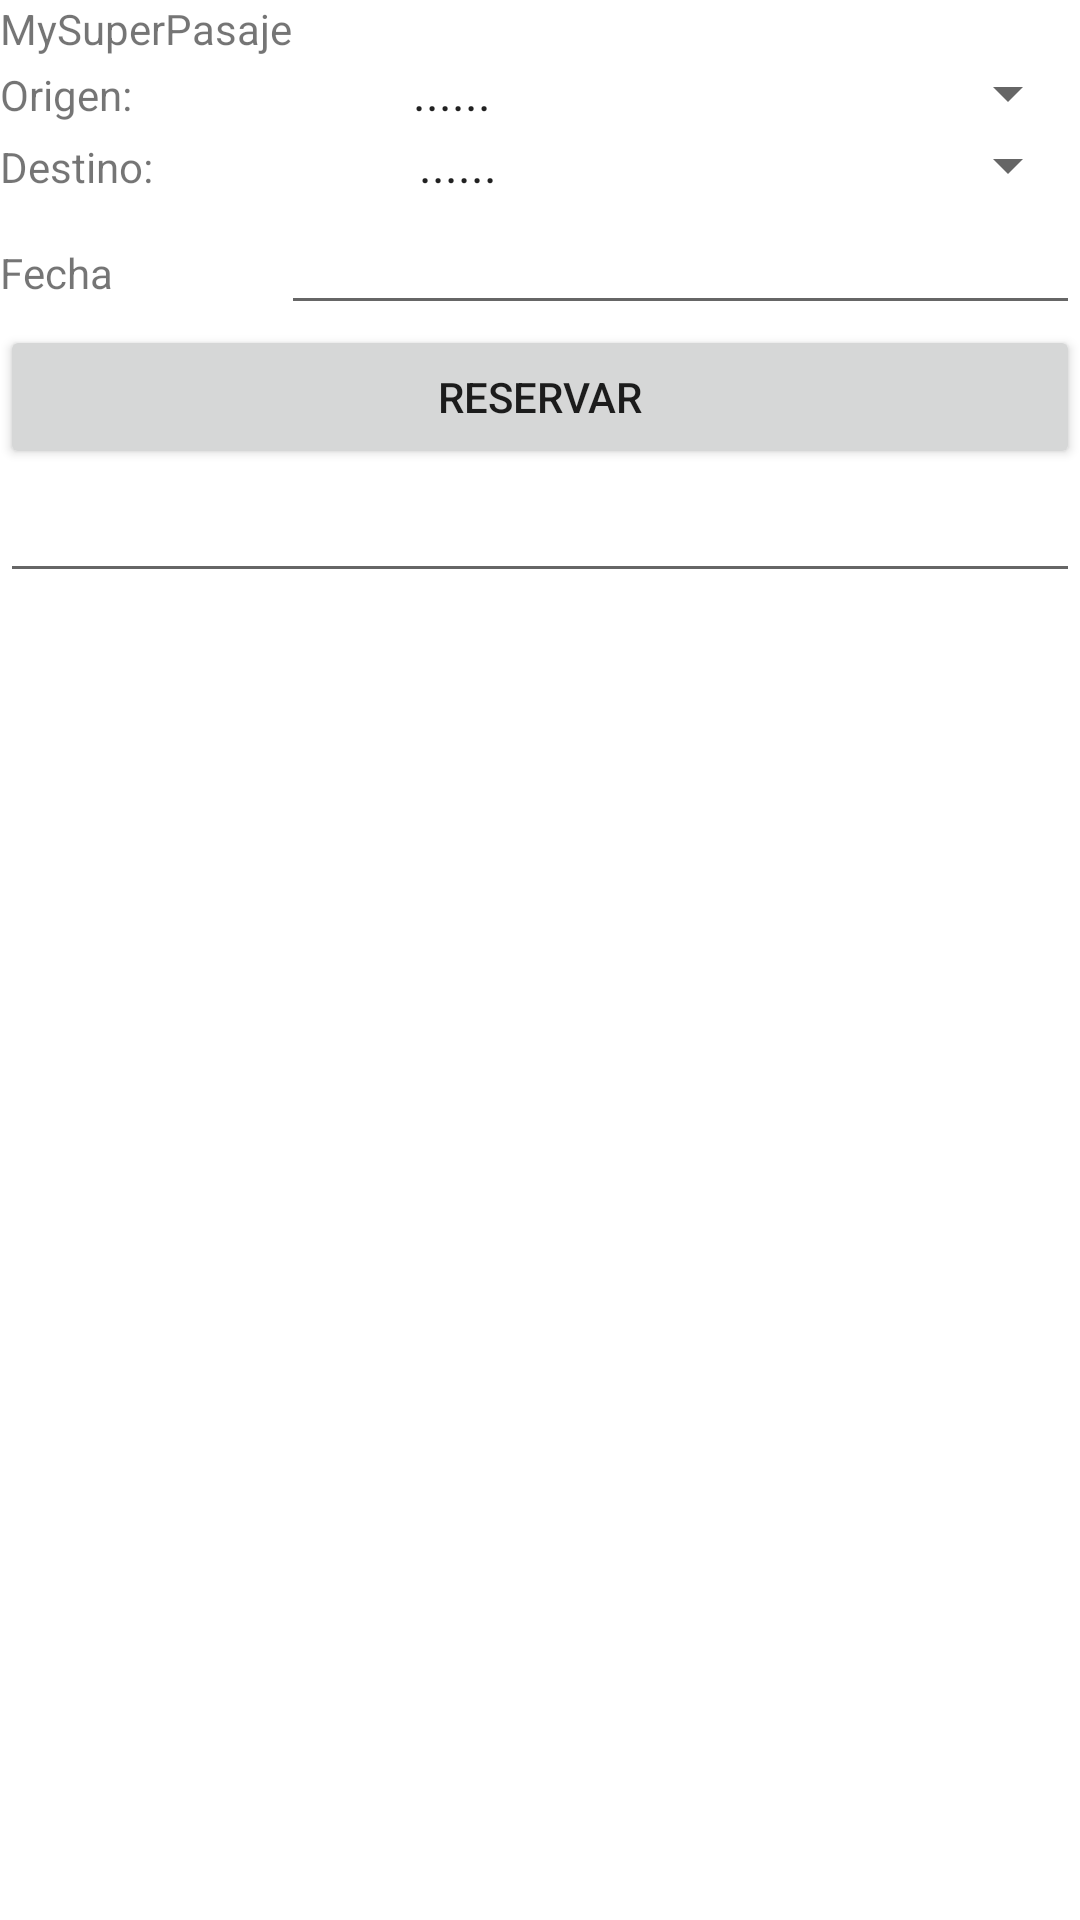

Produce the Android XML layout that renders to this screen, including the resource entries it uses.
<!-- AndroidManifest.xml: application theme Theme.PruebaFalsa -->
<!-- res/layout/activity_main.xml -->
<?xml version="1.0" encoding="utf-8"?>
<androidx.constraintlayout.widget.ConstraintLayout xmlns:android="http://schemas.android.com/apk/res/android"
    xmlns:app="http://schemas.android.com/apk/res-auto"
    xmlns:tools="http://schemas.android.com/tools"
    android:layout_width="match_parent"
    android:layout_height="match_parent"
    tools:context=".MainActivity">

    <LinearLayout
        android:layout_width="match_parent"
        android:layout_height="match_parent"
        android:orientation="vertical">

        <LinearLayout
            android:layout_width="match_parent"
            android:layout_height="wrap_content"
            android:orientation="horizontal">

            <TextView
                android:id="@+id/textView"
                android:layout_width="wrap_content"
                android:layout_height="wrap_content"
                android:layout_weight="1"
                android:text="MySuperPasaje" />
        </LinearLayout>

        <LinearLayout
            android:layout_width="match_parent"
            android:layout_height="wrap_content"
            android:orientation="horizontal">

            <TextView
                android:id="@+id/textView2"
                android:layout_width="259dp"
                android:layout_height="wrap_content"
                android:layout_weight="1"
                android:text="Origen:" />

            <Spinner
                android:id="@+id/spinner_origen"
                android:layout_width="match_parent"
                android:layout_height="wrap_content"
                android:layout_weight="1"
                android:entries="@array/origen" />
        </LinearLayout>

        <LinearLayout
            android:layout_width="match_parent"
            android:layout_height="wrap_content"
            android:orientation="horizontal">

            <TextView
                android:id="@+id/textView3"
                android:layout_width="263dp"
                android:layout_height="wrap_content"
                android:layout_weight="1"
                android:text="Destino: " />

            <Spinner
                android:id="@+id/spinnerDestino"
                android:layout_width="match_parent"
                android:layout_height="wrap_content"
                android:layout_weight="1"
                android:entries="@array/origen" />
        </LinearLayout>

        <LinearLayout
            android:layout_width="match_parent"
            android:layout_height="wrap_content"
            android:orientation="horizontal">

            <TextView
                android:id="@+id/textView4"
                android:layout_width="wrap_content"
                android:layout_height="wrap_content"
                android:layout_weight="1"
                android:text="Fecha" />

            <EditText
                android:id="@+id/cjn_fecha"
                android:layout_width="wrap_content"
                android:layout_height="wrap_content"
                android:layout_weight="1"
                android:ems="10"
                android:inputType="textPersonName" />
        </LinearLayout>

        <Button
            android:id="@+id/btn1"
            android:layout_width="match_parent"
            android:layout_height="wrap_content"
            android:text="Reservar" />

        <EditText
            android:id="@+id/cjn_fechasss"
            android:layout_width="match_parent"
            android:layout_height="wrap_content"
            android:ems="10"
            android:inputType="date" />

    </LinearLayout>
</androidx.constraintlayout.widget.ConstraintLayout>
<!-- resources referenced by this layout -->
<resources>
  <string-array name="origen">
          <item>......</item>
          <item>Arica</item>
          <item>Talca</item>
          <item>Santiago</item>
          <item>copiapo</item>
      </string-array>
  <style name="Theme.PruebaFalsa" parent="Theme.MaterialComponents.DayNight.DarkActionBar">
          
          <item name="colorPrimary">@color/purple_500</item>
          <item name="colorPrimaryVariant">@color/purple_700</item>
          <item name="colorOnPrimary">@color/white</item>
          
          <item name="colorSecondary">@color/teal_200</item>
          <item name="colorSecondaryVariant">@color/teal_700</item>
          <item name="colorOnSecondary">@color/black</item>
          
          <item name="android:statusBarColor" tools:targetApi="l">?attr/colorPrimaryVariant</item>
          
      </style>
  <!-- not gathered from this repository: default colours our renderer supplied (Android Studio template values) -->
  <color name="purple_500">#FF6200EE</color>
  <color name="purple_700">#FF3700B3</color>
  <color name="teal_200">#FF03DAC5</color>
  <color name="teal_700">#FF018786</color>
  <color name="black">#FF000000</color>
  <color name="white">#FFFFFFFF</color>
</resources>
